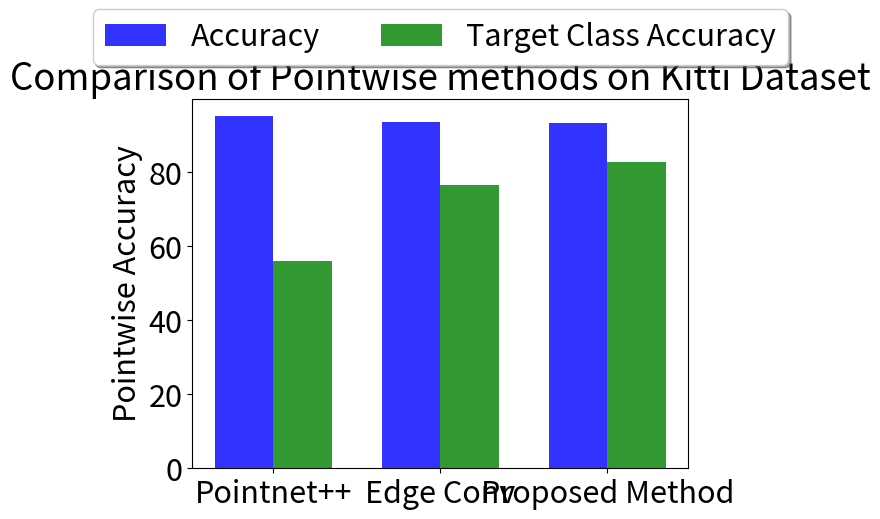

Here is the Python script that generated this plot:
import numpy as np
import matplotlib.pyplot as plt
plt.rcParams.update({'font.size': 22})
# data to plot
n_groups = 3
means_frank = (95.15,93.63,93.3)
means_guido = (56.07,76.6,82.86)

# create plot
fig, ax = plt.subplots()
index = np.arange(n_groups)
bar_width = 0.35
opacity = 0.8

rects1 = plt.bar(index, means_frank, bar_width,
                 alpha=opacity,
                 color='b',
                 label='Accuracy')

rects2 = plt.bar(index + bar_width, means_guido, bar_width,
                 alpha=opacity,
                 color='g',
                 label='Target Class Accuracy')

# plt.xlabel('')
plt.ylabel('Pointwise Accuracy')
plt.title('Comparison of Pointwise methods on Kitti Dataset')
plt.xticks(index + 0.5* bar_width, ('Pointnet++', 'Edge Conv', 'Proposed Method'))
# Shrink current axis by 20%

ax.legend(loc='lower center', bbox_to_anchor=(0.5, 1.05),
          ncol=3, fancybox=True, shadow=True)
# plt.grid()
# box = ax.get_position()
# ax.set_position([box.x0, box.y0, box.width * 0.8, box.height])
#
# # Put a legend to the right of the current axis
# ax.legend(loc='center left', bbox_to_anchor=(1, 0.5))
plt.savefig('Comparision.png', bbox_inches='tight', dpi=300)
plt.show()
